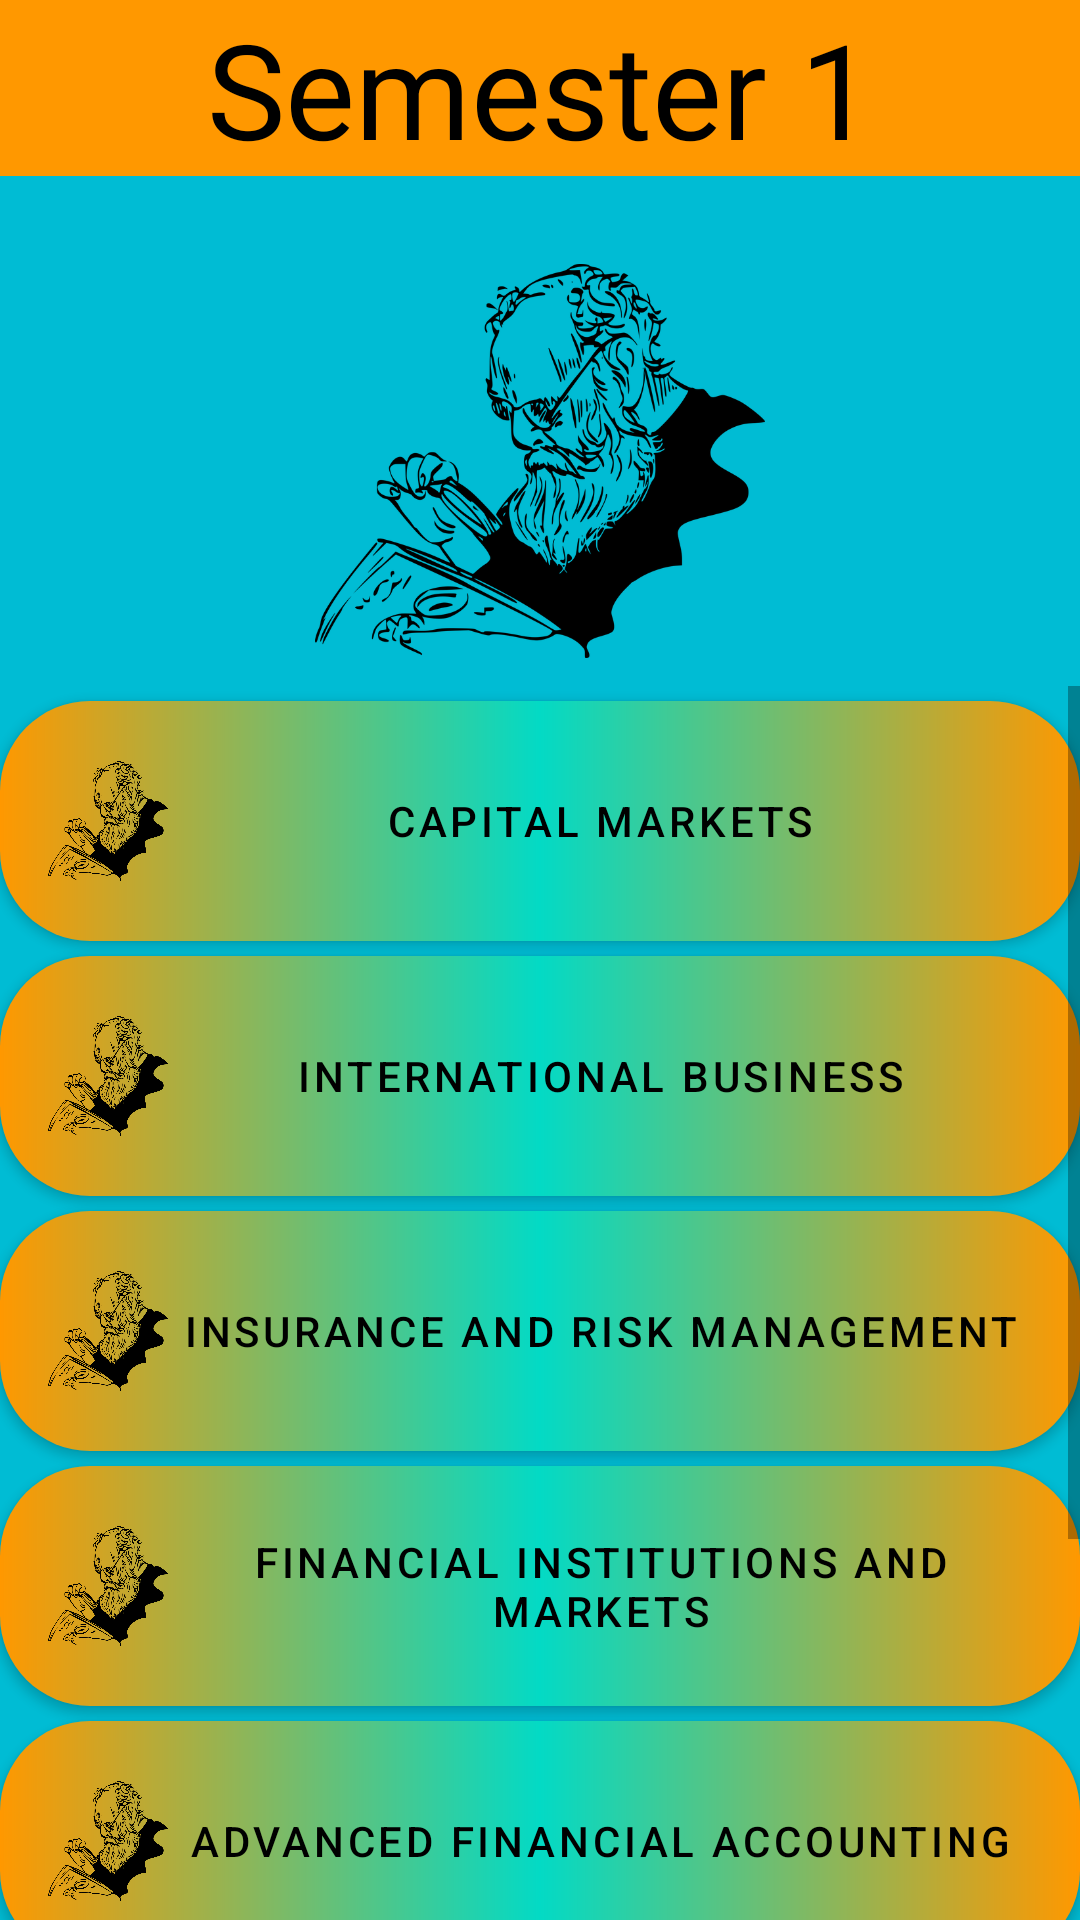

Here is an Android app screen rendered from its layout file. Give the layout XML and the strings, colors and styles it references.
<!-- AndroidManifest.xml: application theme Theme.Commerce -->
<!-- res/layout/activity_sem1.xml -->
<?xml version="1.0" encoding="utf-8"?>
<LinearLayout xmlns:android="http://schemas.android.com/apk/res/android"
    xmlns:app="http://schemas.android.com/apk/res-auto"
    xmlns:tools="http://schemas.android.com/tools"
    android:layout_width="match_parent"
    android:layout_height="match_parent"
    tools:context=".Sem1"
    android:orientation="vertical"
    android:background="@color/sky_blue">

    <TextView
        android:layout_width="match_parent"
        android:layout_height="wrap_content"
        android:text="Semester 1"
        android:textSize="44sp"
        android:fontFamily="@font/sunny"
        android:textColor="@color/black"
        android:gravity="center"
        android:background="@color/orange"/>

    <ImageView
        android:layout_width="150dp"
        android:layout_height="150dp"
        android:src="@drawable/alogo"
        android:layout_gravity="center"
        android:layout_marginTop="20dp"/>

    <ScrollView
        android:layout_width="match_parent"
        android:layout_height="wrap_content">
    <LinearLayout
        android:layout_width="match_parent"
        android:layout_height="wrap_content"
        android:orientation="vertical">
    <Button
        android:drawableLeft="@drawable/layer_list"
        android:layout_width="match_parent"
        android:layout_height="80dp"
        android:text="Capital Markets"
        android:textColor="@color/black"
        android:layout_gravity="center"
        style="@style/btn_style"
        android:theme="@style/btn_style"
        android:layout_marginTop="5dp"/>
    <Button
        android:drawableLeft="@drawable/layer_list"
        android:layout_width="match_parent"
        android:layout_height="80dp"
        android:text="International Business"
        android:textColor="@color/black"
        android:layout_gravity="center"
        style="@style/btn_style"
        android:theme="@style/btn_style"
        android:layout_marginTop="5dp"/>
    <Button
        android:drawableLeft="@drawable/layer_list"
        android:layout_width="match_parent"
        android:layout_height="80dp"
        android:text="Insurance And Risk Management"
        android:textColor="@color/black"
        android:layout_gravity="center"
        style="@style/btn_style"
        android:theme="@style/btn_style"
        android:layout_marginTop="5dp"/>
    <Button
        android:drawableLeft="@drawable/layer_list"
        android:layout_width="match_parent"
        android:layout_height="80dp"
        android:text="Financial Institutions And Markets"
        android:textColor="@color/black"
        android:layout_gravity="center"
        style="@style/btn_style"
        android:theme="@style/btn_style"
        android:layout_marginTop="5dp"/>
    <Button
        android:drawableLeft="@drawable/layer_list"
        android:layout_width="match_parent"
        android:layout_height="80dp"
        android:text="Advanced Financial Accounting"
        android:textColor="@color/black"
        android:layout_gravity="center"
        style="@style/btn_style"
        android:theme="@style/btn_style"
        android:layout_marginTop="5dp"/>
    <Button
        android:drawableLeft="@drawable/layer_list"
        android:layout_width="match_parent"
        android:layout_height="80dp"
        android:text="Organizational Behaviour"
        android:textColor="@color/black"
        android:layout_gravity="center"
        style="@style/btn_style"
        android:theme="@style/btn_style"
        android:layout_marginTop="5dp"/>
    <Button
        android:drawableLeft="@drawable/layer_list"
        android:layout_width="match_parent"
        android:layout_height="80dp"
        android:text="Consumer Rights And Education"
        android:textColor="@color/black"
        android:layout_gravity="center"
        style="@style/btn_style"
        android:theme="@style/btn_style"
        android:layout_marginTop="5dp"/>
    </LinearLayout>
    </ScrollView>
</LinearLayout>
<!-- resources referenced by this layout -->
<resources>
  <color name="black">#FF000000</color>
  <color name="orange">#FF9800</color>
  <color name="sky_blue">#00BCD4</color>
  <!-- drawable alogo: png bitmap (drawable-v24, 110634 bytes) -->
  <!-- drawable layer_list (drawable) -->
  <?xml version="1.0" encoding="utf-8"?>
  <layer-list xmlns:android="http://schemas.android.com/apk/res/android">
  
      <item
          android:drawable="@drawable/alogo"
          android:width="40dp"
          android:height="40dp"/>
  </layer-list>
  <style name="btn_style" parent="Widget.MaterialComponents.Button">
          <item name="android:background">@drawable/btn_style</item>
          <item name="backgroundTint">@null</item>
      </style>
  <style name="Theme.Commerce" parent="Theme.MaterialComponents.DayNight.NoActionBar">
          
          <item name="colorPrimary">@color/teal_200</item>
          <item name="colorPrimaryVariant">@android:color/black</item>
          <item name="colorOnPrimary">@color/white</item>
          
          <item name="colorSecondary">@color/teal_200</item>
          <item name="colorSecondaryVariant">@color/teal_700</item>
          <item name="colorOnSecondary">@color/black</item>
          
          <item name="android:statusBarColor" tools:targetApi="l">?attr/colorPrimaryVariant</item>
          
      </style>
  <!-- drawable btn_style (drawable) -->
  <?xml version="1.0" encoding="utf-8"?>
  <shape xmlns:android="http://schemas.android.com/apk/res/android"
      android:shape="rectangle">
  
      <corners android:radius="30dp"/>
      <gradient
          android:centerColor="@color/teal_200"
          android:endColor="@color/orange"
          android:startColor="@color/orange"/>
  
  </shape>
  <color name="teal_200">#FF03DAC5</color>
  <color name="white">#FFFFFFFF</color>
  <color name="teal_700">#FF018786</color>
</resources>
